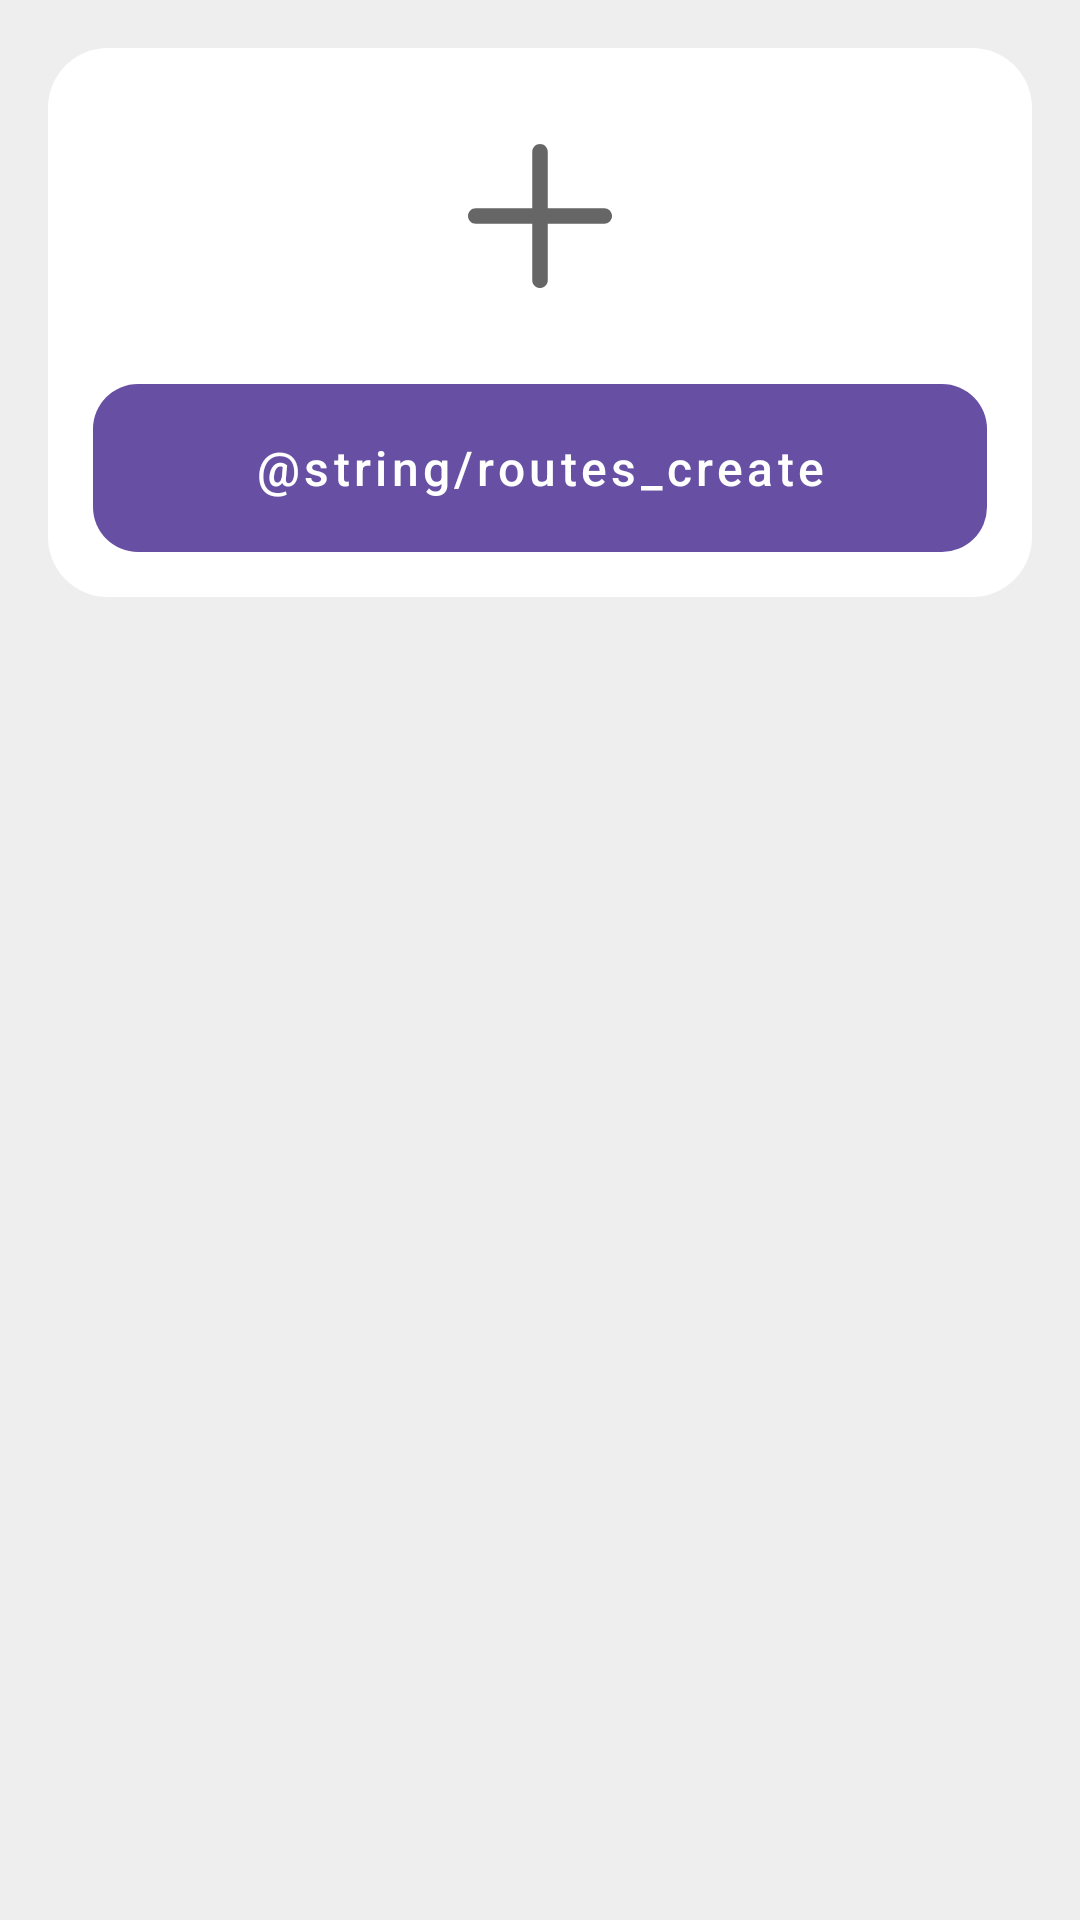

Here is an Android app screen rendered from its layout file. Give the layout XML and the strings, colors and styles it references.
<!-- AndroidManifest.xml: application theme Theme.ByTravel -->
<!-- res/layout/fragment_trips.xml -->
<?xml version="1.0" encoding="utf-8"?>
<androidx.constraintlayout.widget.ConstraintLayout xmlns:android="http://schemas.android.com/apk/res/android"
    xmlns:app="http://schemas.android.com/apk/res-auto"
    android:layout_width="match_parent"
    android:layout_height="match_parent"
    android:background="@color/screen_background">

    <View
        android:id="@+id/cardCreate"
        android:layout_width="0dp"
        android:layout_height="0dp"
        android:layout_marginStart="@dimen/page_margin_inline"
        android:layout_marginTop="@dimen/page_margin_inline"
        android:layout_marginEnd="@dimen/page_margin_inline"
        android:background="@drawable/bg_card"
        app:layout_constraintBottom_toBottomOf="@id/anchorCardEnd"
        app:layout_constraintEnd_toEndOf="parent"
        app:layout_constraintStart_toStartOf="parent"
        app:layout_constraintTop_toTopOf="parent" />

    <ImageView
        android:id="@+id/ivPlus"
        android:layout_width="48dp"
        android:layout_height="48dp"
        android:layout_marginTop="@dimen/relation_level_3"
        android:importantForAccessibility="no"
        android:src="@drawable/ic_plus"
        app:layout_constraintEnd_toEndOf="@id/cardCreate"
        app:layout_constraintStart_toStartOf="@id/cardCreate"
        app:layout_constraintTop_toTopOf="@id/cardCreate" />

    <com.google.android.material.button.MaterialButton
        android:id="@+id/btnCreate"
        style="@style/ByVenture.Button.Primary"
        android:layout_width="0dp"
        android:layout_height="56dp"
        android:layout_marginStart="@dimen/padding_block"
        android:layout_marginTop="@dimen/relation_level_3"
        android:layout_marginEnd="@dimen/padding_block"
        android:text="@string/routes_create"
        app:layout_constraintEnd_toEndOf="@id/cardCreate"
        app:layout_constraintStart_toStartOf="@id/cardCreate"
        app:layout_constraintTop_toBottomOf="@id/ivPlus" />

    <Space
        android:id="@+id/anchorCardEnd"
        android:layout_width="1dp"
        android:layout_height="0dp"
        android:layout_marginTop="@dimen/padding_block"
        app:layout_constraintStart_toStartOf="parent"
        app:layout_constraintTop_toBottomOf="@id/btnCreate" />

</androidx.constraintlayout.widget.ConstraintLayout>
<!-- resources referenced by this layout -->
<resources>
  <color name="screen_background">#EEEEEE</color>
  <dimen name="padding_block">15dp</dimen>
  <dimen name="page_margin_inline">16dp</dimen>
  <dimen name="relation_level_3">32dp</dimen>
  <!-- drawable bg_card (drawable) -->
  <?xml version="1.0" encoding="utf-8"?>
  <shape xmlns:android="http://schemas.android.com/apk/res/android" android:shape="rectangle">
      <solid android:color="@color/card_background" />
      <corners android:radius="@dimen/border_radius_20" />
  </shape>
  <!-- drawable ic_plus (drawable) -->
  <vector xmlns:android="http://schemas.android.com/apk/res/android"
      android:width="26dp"
      android:height="26dp"
      android:viewportWidth="26"
      android:viewportHeight="26">
    <path
        android:pathData="M13.002,0C13.775,0 14.401,0.627 14.401,1.4V11.602H24.604C25.377,11.602 26.003,12.229 26.003,13.002C26.003,13.775 25.377,14.401 24.604,14.401H14.401V24.604C14.401,25.377 13.775,26.003 13.002,26.003C12.229,26.003 11.602,25.377 11.602,24.604V14.401H1.4C0.627,14.401 0,13.775 0,13.002C0,12.229 0.627,11.602 1.4,11.602H11.602V1.4C11.602,0.627 12.229,0 13.002,0Z"
        android:fillColor="#666666"/>
  </vector>
  <style name="ByVenture.Button.Primary" parent="Widget.Material3.Button">
          <item name="android:insetTop">0dp</item>
          <item name="android:insetBottom">0dp</item>
          <item name="cornerRadius">@dimen/border_radius_15</item>
          <item name="android:textAppearance">@style/TextAppearance.App.ButtonText</item>
          <item name="android:textAllCaps">false</item>
      </style>
  <style name="Theme.ByTravel" parent="Base.Theme.ByTravel" />
  <color name="card_background">#FFFFFF</color>
  <dimen name="border_radius_20">20dp</dimen>
  <dimen name="border_radius_15">15dp</dimen>
  <style name="TextAppearance.App.ButtonText" parent="TextAppearance.MaterialComponents.Button">
          <item name="fontFamily">@font/rubik_family</item>
          <item name="android:textSize">16sp</item>
          <item name="android:textStyle">bold</item>
          <item name="android:textFontWeight">500</item>
          <item name="android:textAllCaps">false</item>
      </style>
  <style name="Base.Theme.ByTravel" parent="Theme.Material3.DayNight.NoActionBar">
          
          
      </style>
</resources>
